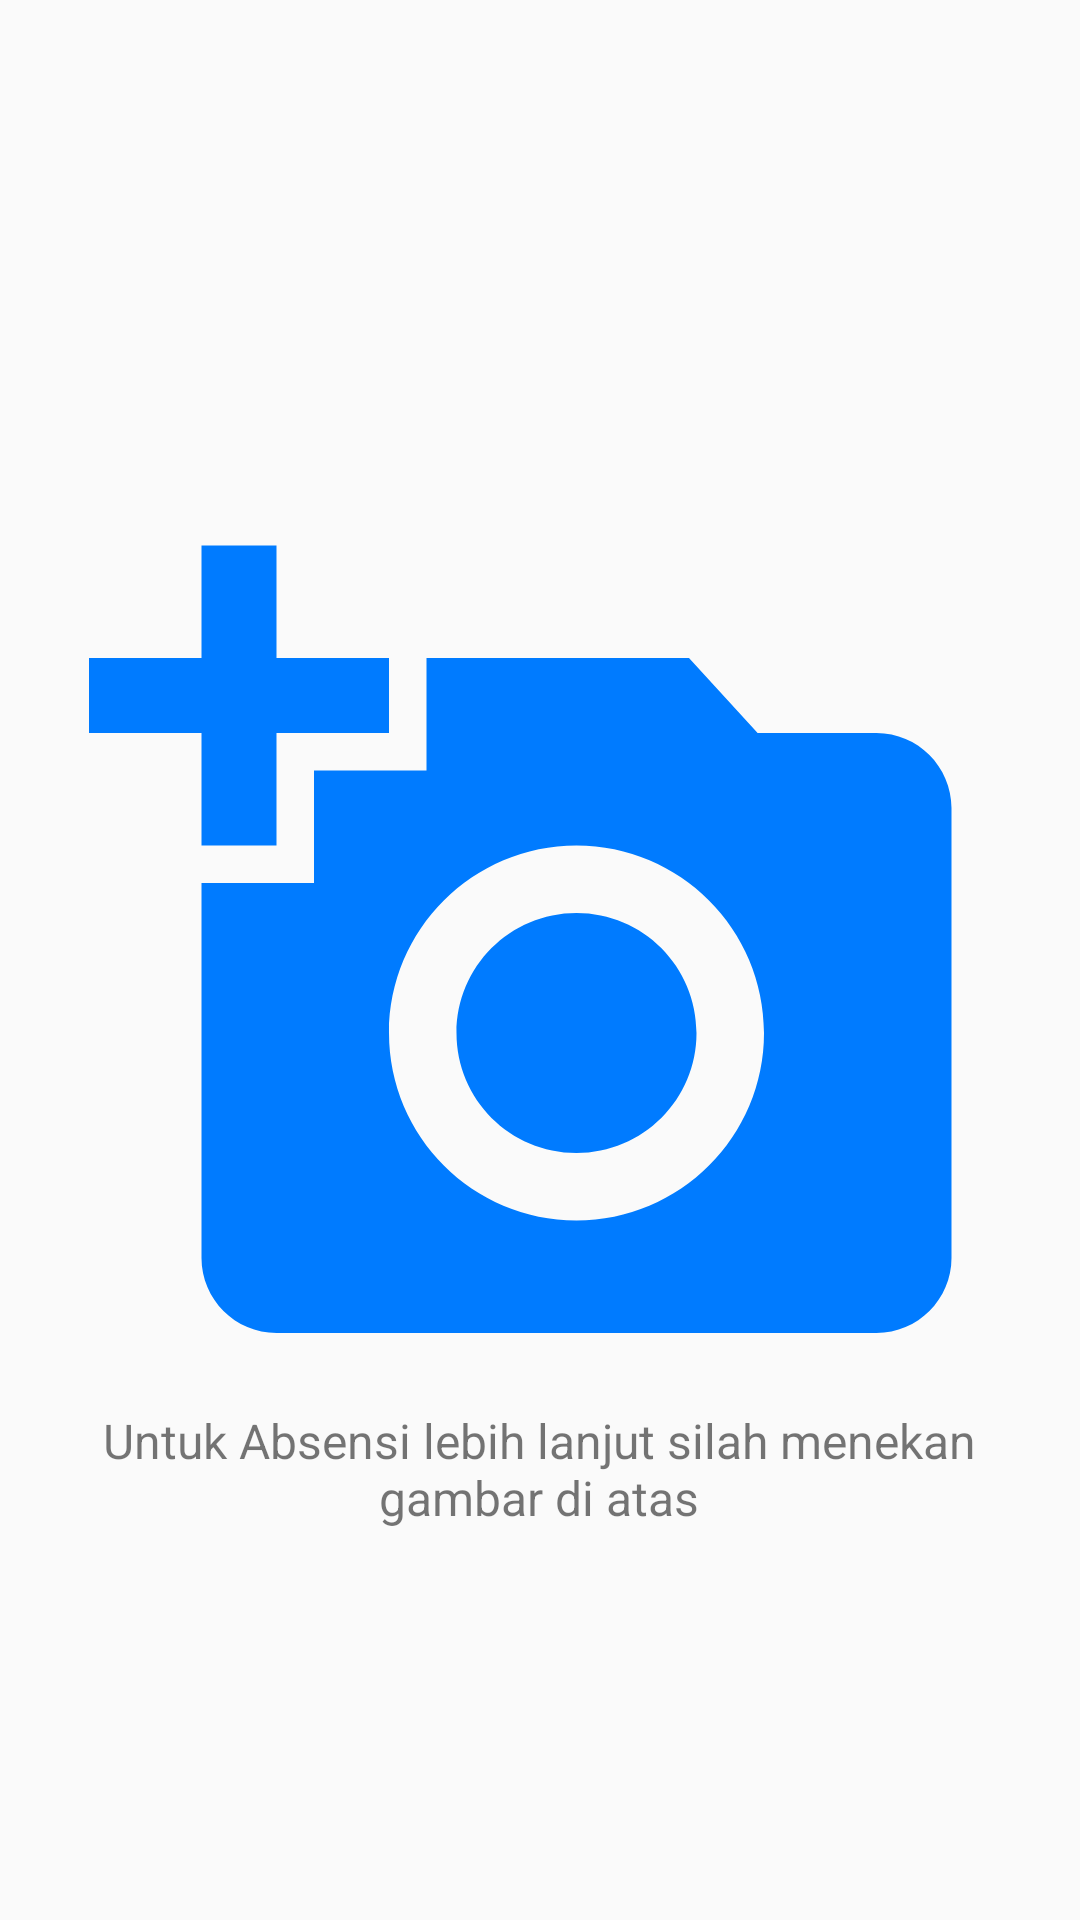

The Android layout XML behind this screen, and the referenced resources:
<!-- AndroidManifest.xml: application theme Theme.SMART_ABSENSI -->
<!-- res/layout/activity_check_in_now.xml -->
<?xml version="1.0" encoding="utf-8"?>
<androidx.constraintlayout.widget.ConstraintLayout xmlns:android="http://schemas.android.com/apk/res/android"
    xmlns:app="http://schemas.android.com/apk/res-auto"
    xmlns:tools="http://schemas.android.com/tools"
    android:layout_width="match_parent"
    android:layout_height="match_parent"
    tools:context=".CheckInNow">

    <ImageView
        android:id="@+id/img_gambar"
        android:layout_width="300dp"
        android:layout_height="300dp"
        android:background="@drawable/ic_baseline_add_a_photo_24"
        app:layout_constraintBottom_toBottomOf="parent"
        app:layout_constraintEnd_toEndOf="parent"
        app:layout_constraintHorizontal_bias="0.495"
        app:layout_constraintStart_toStartOf="parent"
        app:layout_constraintTop_toTopOf="parent"
        app:layout_constraintVertical_bias="0.498" />

    <TextView
        android:id="@+id/textView2"
        android:layout_width="300dp"
        android:layout_height="wrap_content"
        android:text="Untuk Absensi lebih lanjut silah menekan gambar di atas"
        android:textAlignment="center"
        android:textSize="16sp"
        app:layout_constraintEnd_toEndOf="@+id/img_gambar"
        app:layout_constraintStart_toStartOf="@+id/img_gambar"
        app:layout_constraintTop_toBottomOf="@+id/img_gambar" />

</androidx.constraintlayout.widget.ConstraintLayout>
<!-- resources referenced by this layout -->
<resources>
  <!-- drawable ic_baseline_add_a_photo_24 (drawable) -->
  <vector android:height="500dp" android:tint="#007BFF"
      android:viewportHeight="24" android:viewportWidth="24"
      android:width="500dp" xmlns:android="http://schemas.android.com/apk/res/android">
      <path android:fillColor="@android:color/white" android:pathData="M3,4V1h2v3h3v2H5v3H3V6H0V4H3zM6,10V7h3V4h7l1.83,2H21c1.1,0 2,0.9 2,2v12c0,1.1 -0.9,2 -2,2H5c-1.1,0 -2,-0.9 -2,-2V10H6zM13,19c2.76,0 5,-2.24 5,-5s-2.24,-5 -5,-5s-5,2.24 -5,5S10.24,19 13,19zM9.8,14c0,1.77 1.43,3.2 3.2,3.2s3.2,-1.43 3.2,-3.2s-1.43,-3.2 -3.2,-3.2S9.8,12.23 9.8,14z"/>
  </vector>
  <style name="Theme.SMART_ABSENSI" parent="Theme.AppCompat.DayNight.NoActionBar">
          
          <item name="colorPrimary">@color/purple_500</item>
          <item name="colorPrimaryVariant">@color/purple_700</item>
          <item name="colorOnPrimary">@color/white</item>
          
          <item name="colorSecondary">@color/teal_200</item>
          <item name="colorSecondaryVariant">@color/teal_700</item>
          <item name="colorOnSecondary">@color/black</item>
          
          <item name="android:statusBarColor" tools:targetApi="l">?attr/colorPrimaryVariant</item>
          
      </style>
  <!-- not gathered from this repository: default colours our renderer supplied (Android Studio template values) -->
  <color name="purple_500">#FF6200EE</color>
  <color name="purple_700">#FF3700B3</color>
  <color name="teal_200">#FF03DAC5</color>
  <color name="teal_700">#FF018786</color>
  <color name="black">#FF000000</color>
  <color name="white">#FFFFFFFF</color>
</resources>
